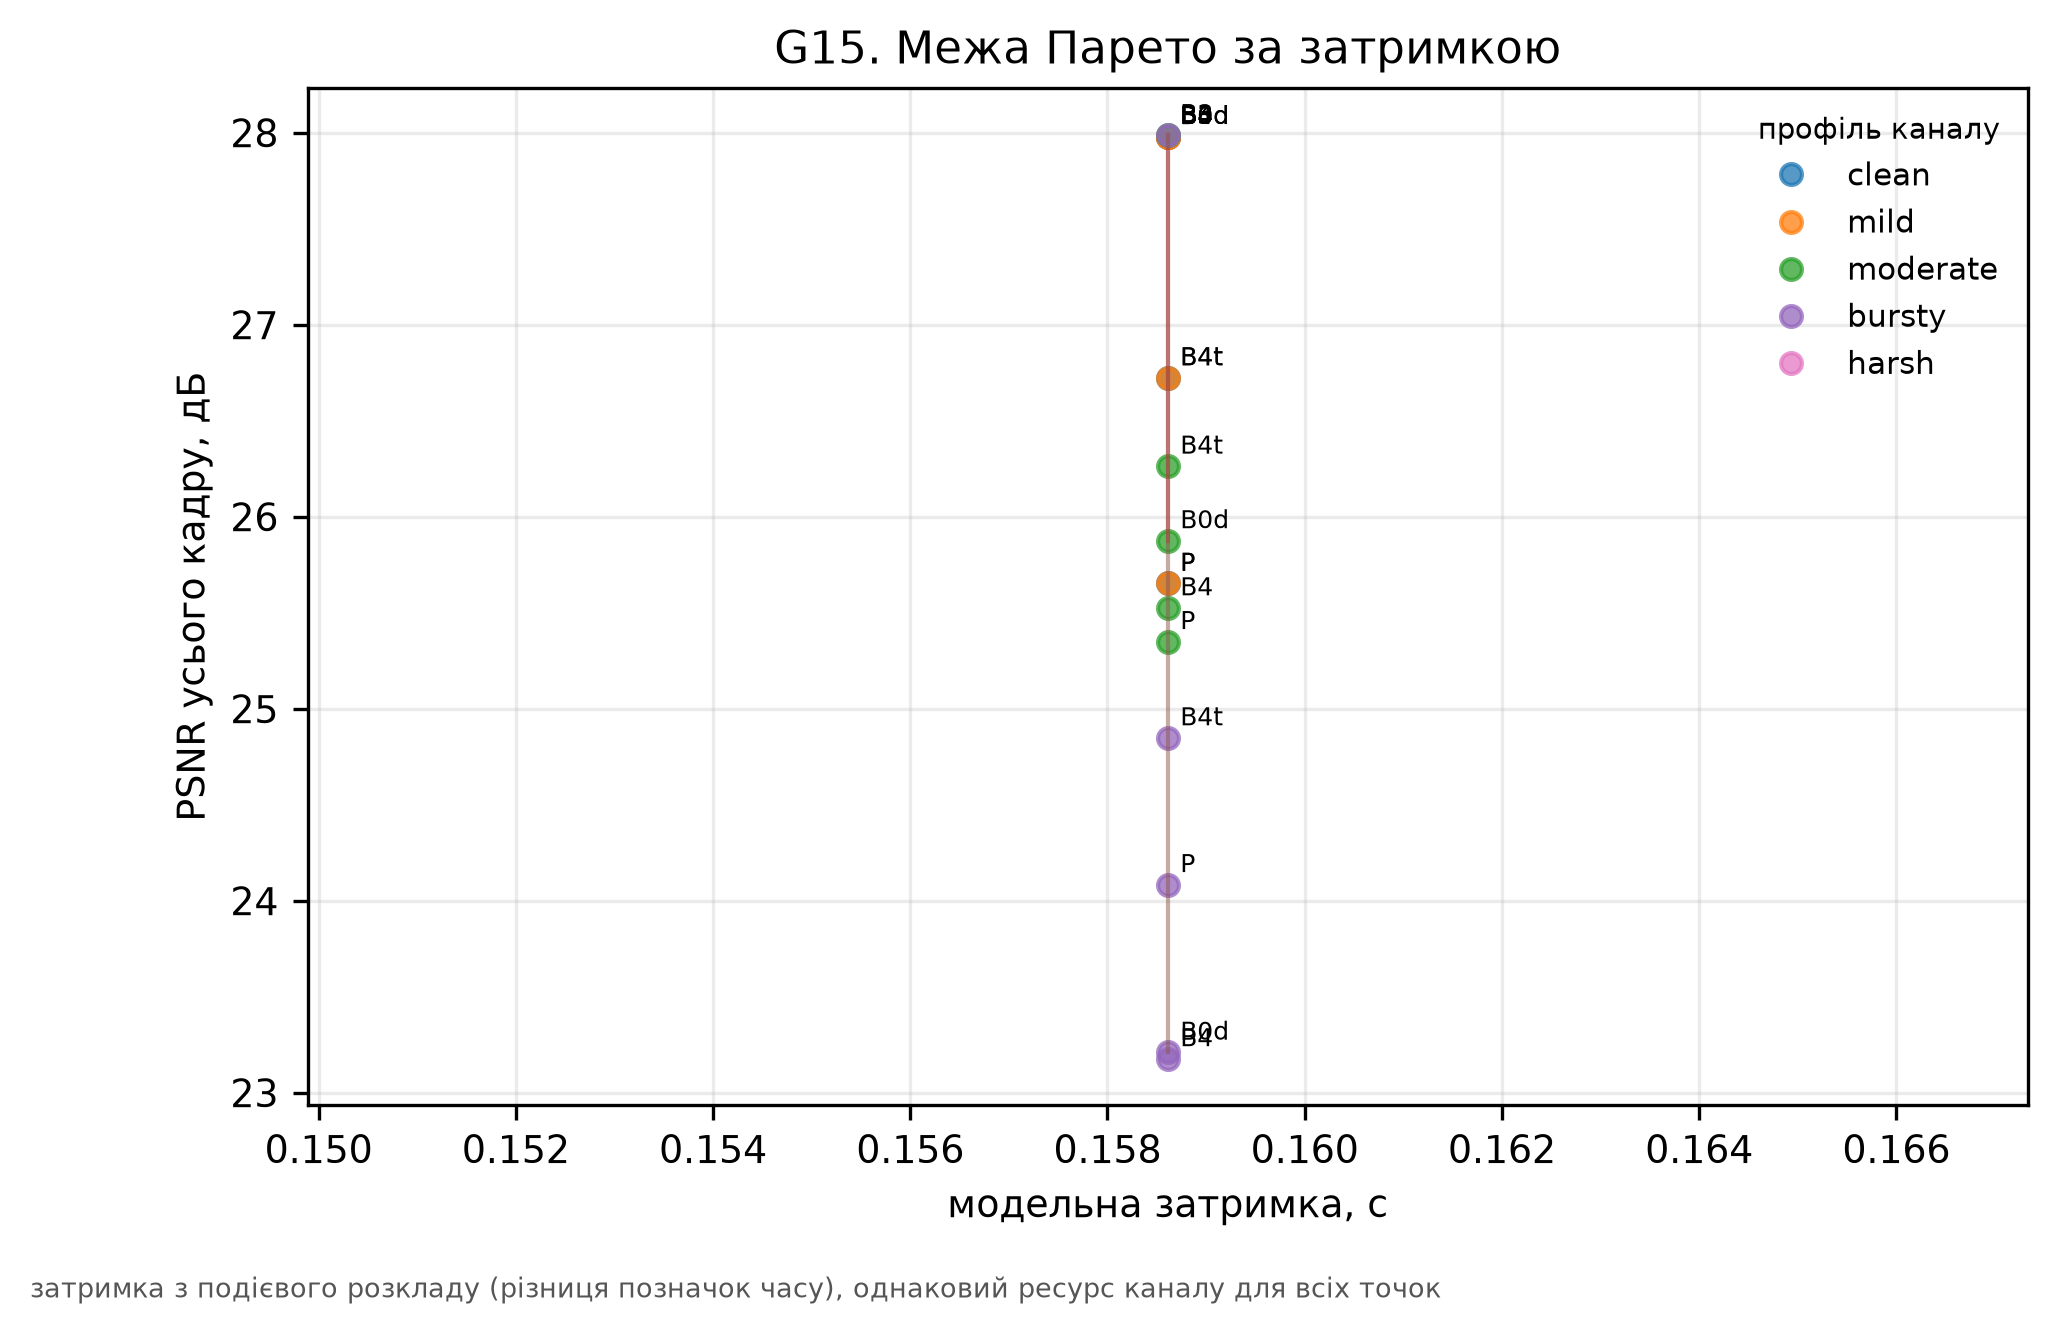

The file beside this chart, header and first rows:
channel, hi, latency_s, lo, method, psnr_full
clean, 29.17, 0.1586, 26.87, B0d, 27.98
clean, 29.17, 0.1586, 26.87, B3, 27.98
clean, 29.17, 0.1586, 26.87, B4, 27.98
clean, 27.84, 0.1586, 25.67, B4t, 26.72
clean, 26.8, 0.1586, 24.57, P, 25.65
mild, 29.17, 0.1586, 26.87, B0d, 27.98
mild, 29.17, 0.1586, 26.87, B3, 27.98
mild, 29.17, 0.1586, 26.87, B4, 27.98
mild, 27.84, 0.1586, 25.67, B4t, 26.72
mild, 26.8, 0.1586, 24.57, P, 25.65
moderate, 27.1, 0.1586, 24.77, B0d, 25.87
moderate, 29.18, 0.1586, 26.88, B3, 27.99
moderate, 26.68, 0.1586, 24.48, B4, 25.53
moderate, 27.38, 0.1586, 25.22, B4t, 26.26
moderate, 26.51, 0.1586, 24.26, P, 25.35
bursty, 24.4, 0.1586, 22.15, B0d, 23.21
bursty, 29.18, 0.1586, 26.87, B3, 27.99
bursty, 24.36, 0.1586, 22.11, B4, 23.18
bursty, 25.95, 0.1586, 23.81, B4t, 24.85
bursty, 25.19, 0.1586, 23.07, P, 24.08
harsh, nan, 0.1586, nan, B0d, nan
harsh, nan, 0.1586, nan, B3, nan
harsh, nan, 0.1586, nan, B4, nan
harsh, nan, 0.1586, nan, B4t, nan
harsh, nan, 0.1586, nan, P, nan
